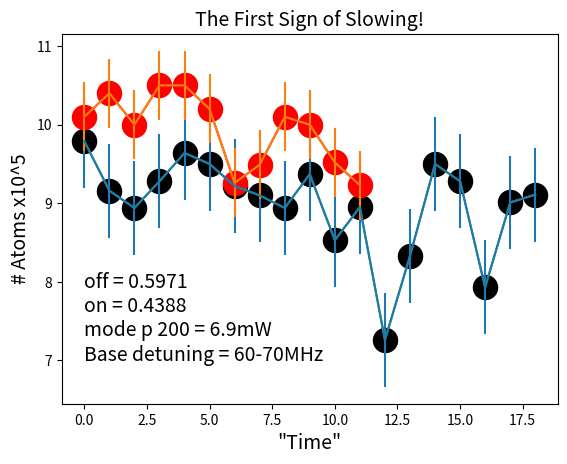

Generate this figure with matplotlib:
import matplotlib.pyplot as plt
import numpy as np

Off = [9.79,9.16,8.94,9.28,9.64,9.5,9.22,9.10,8.94,9.37,8.53,8.95,7.26,8.33,9.5,9.28,7.93,9.01,9.11]
TOff = np.arange(len(Off))


On = [10.1,10.4,10,10.5,10.5,10.2,9.26,9.49,10.1,10,9.52,9.23]
TOn = np.arange(len(On))

plt.scatter(TOff,Off,c='k',s=300)
plt.scatter(TOn,On,c='r',s=300)

Str = 'off = {}\non = {}\nmode p 200 = 6.9mW\nBase detuning = 60-70MHz'.format(round(np.std(Off),4),round(np.std(On),4))
plt.text(0,7,Str,fontsize=14)

plt.errorbar(TOff, Off,yerr=np.std(Off))
plt.errorbar(TOn, On,yerr=np.std(On))

plt.title('The First Sign of Slowing!',size=14)
plt.xlabel('"Time"',size=14)
plt.ylabel('# Atoms x10^5',size=14)
plt.plot(TOff,Off)
plt.plot(TOn,On)

plt.show()